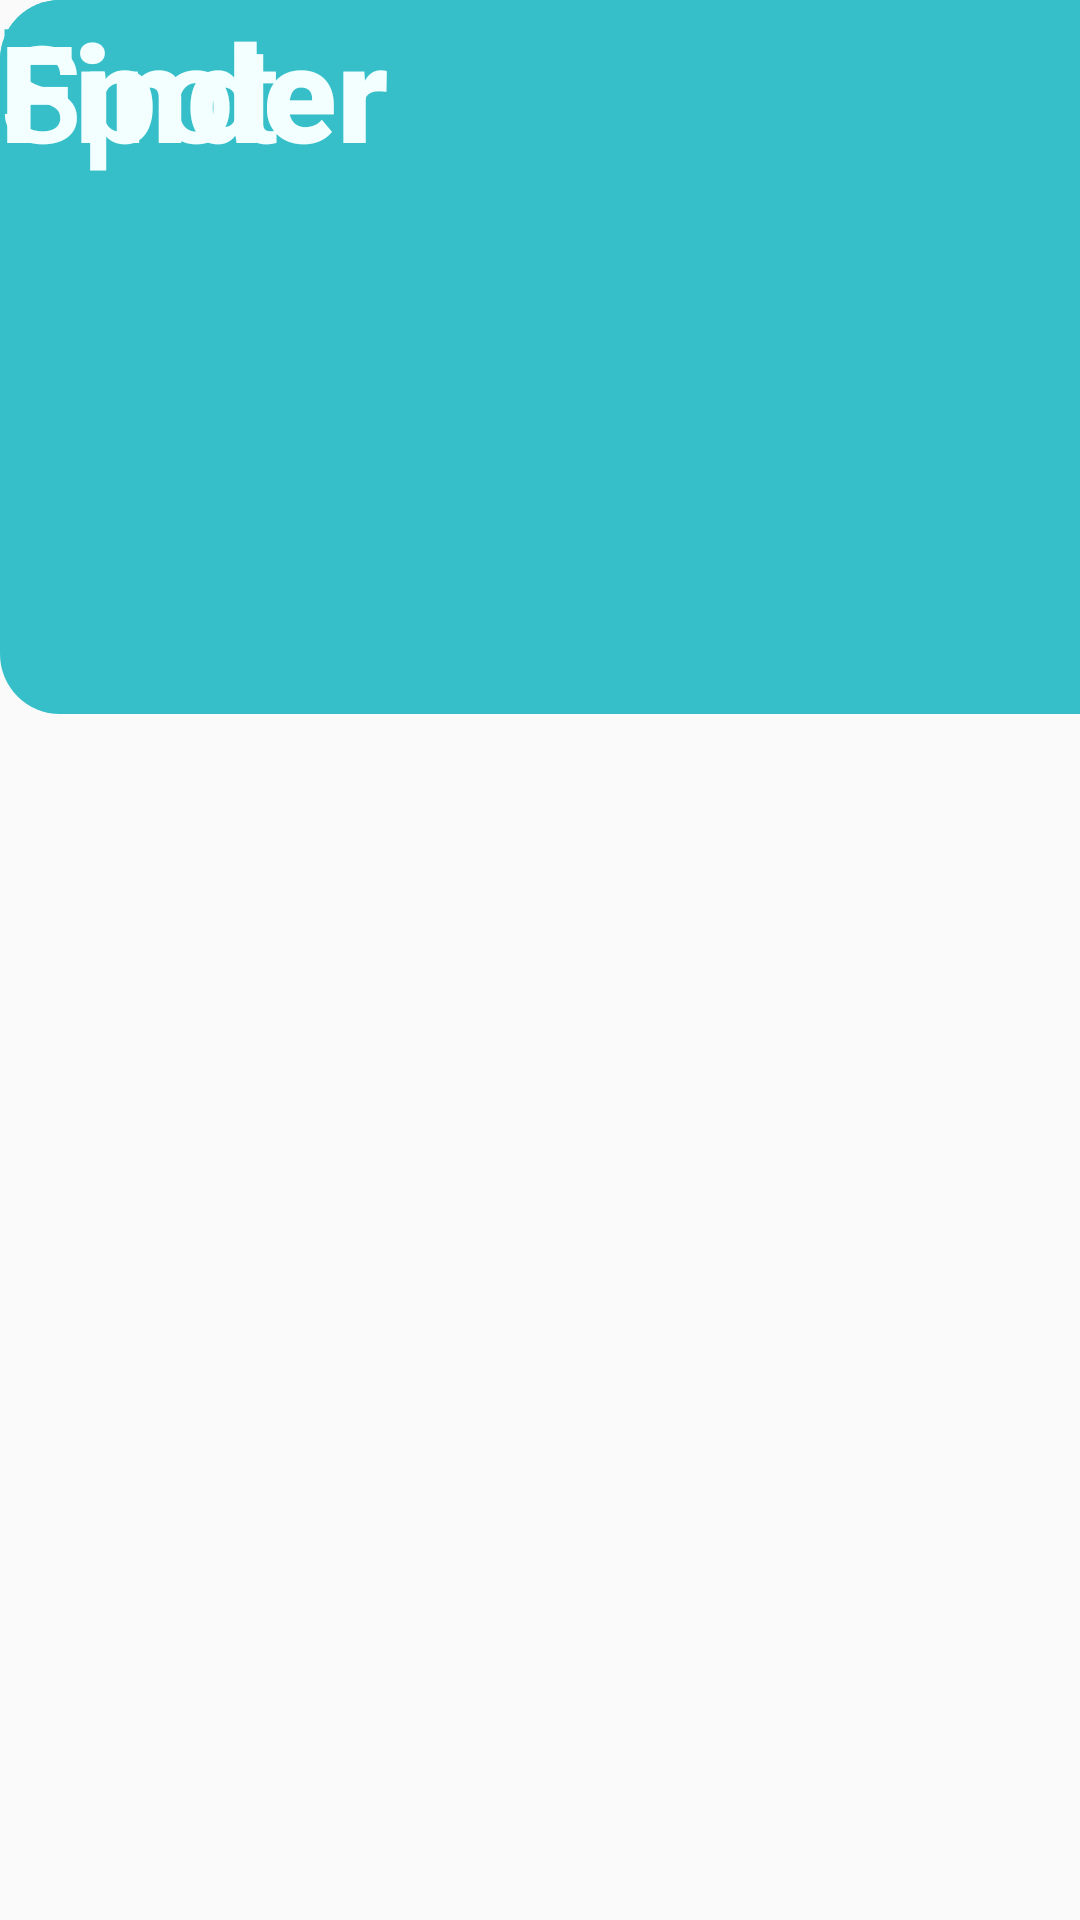

Layout XML and referenced resources for this Android screen:
<!-- AndroidManifest.xml: application theme Theme.SpotFinderApp -->
<!-- res/layout/activity_home.xml -->
<?xml version="1.0" encoding="utf-8"?>
<androidx.constraintlayout.widget.ConstraintLayout xmlns:android="http://schemas.android.com/apk/res/android"
    xmlns:app="http://schemas.android.com/apk/res-auto"
    xmlns:tools="http://schemas.android.com/tools"
    android:layout_width="match_parent"
    android:layout_height="match_parent">

    <ImageView
        android:id="@+id/bannerRect"
        android:layout_width="445dp"
        android:layout_height="96dp"
        app:srcCompat="@drawable/rectangle"
        tools:layout_editor_absoluteX="-21dp"
        tools:layout_editor_absoluteY="34dp" />

    <ImageView
        android:id="@+id/bgRect"
        android:layout_width="458dp"
        android:layout_height="238dp"
        app:srcCompat="@drawable/rectangle"
        tools:layout_editor_absoluteX="-18dp"
        tools:layout_editor_absoluteY="448dp" />

    <ImageView
        android:id="@+id/mapImg"
        android:layout_width="469dp"
        android:layout_height="757dp"
        app:srcCompat="@drawable/map2"
        tools:layout_editor_absoluteX="-21dp"
        tools:layout_editor_absoluteY="-13dp" />

    <TextView
        android:id="@+id/schoolLabel"
        android:layout_width="wrap_content"
        android:layout_height="wrap_content"
        android:fontFamily="sans-serif-black"
        android:text="Florida Polytechnic University"
        android:textColor="#37BFC9"
        android:textSize="28sp"
        tools:layout_editor_absoluteX="15dp"
        tools:layout_editor_absoluteY="184dp" />

    <ImageView
        android:id="@+id/imageView10"
        android:layout_width="83dp"
        android:layout_height="96dp"
        app:srcCompat="@drawable/Logo"
        tools:layout_editor_absoluteX="321dp"
        tools:layout_editor_absoluteY="34dp" />

    <TextView
        android:id="@+id/spotLabel"
        android:layout_width="wrap_content"
        android:layout_height="wrap_content"
        android:fontFamily="sans-serif-medium"
        android:text="Spot"
        android:textColor="#F3FFFF"
        android:textSize="45sp"
        tools:layout_editor_absoluteX="16dp"
        tools:layout_editor_absoluteY="53dp" />

    <TextView
        android:id="@+id/finderLabel"
        android:layout_width="wrap_content"
        android:layout_height="wrap_content"
        android:fontFamily="sans-serif-black"
        android:text="Finder"
        android:textColor="#F3FFFF"
        android:textSize="45sp"
        tools:layout_editor_absoluteX="117dp"
        tools:layout_editor_absoluteY="53dp" />

</androidx.constraintlayout.widget.ConstraintLayout>
<!-- resources referenced by this layout -->
<resources>
  <!-- drawable rectangle (drawable) -->
  <shape xmlns:android="http://schemas.android.com/apk/res/android"
      android:shape="rectangle" >
  
      <solid android:color="#37BFC9" />
  
      <corners
          android:bottomLeftRadius="20dp"
          android:bottomRightRadius="20dp"
          android:topLeftRadius="20dp"
          android:topRightRadius="20dp" />
  </shape>
  <style name="Theme.SpotFinderApp" parent="Base.Theme.SpotFinderApp" />
  <style name="Base.Theme.SpotFinderApp" parent="Theme.AppCompat.Light.NoActionBar">
          
          
      </style>
</resources>
